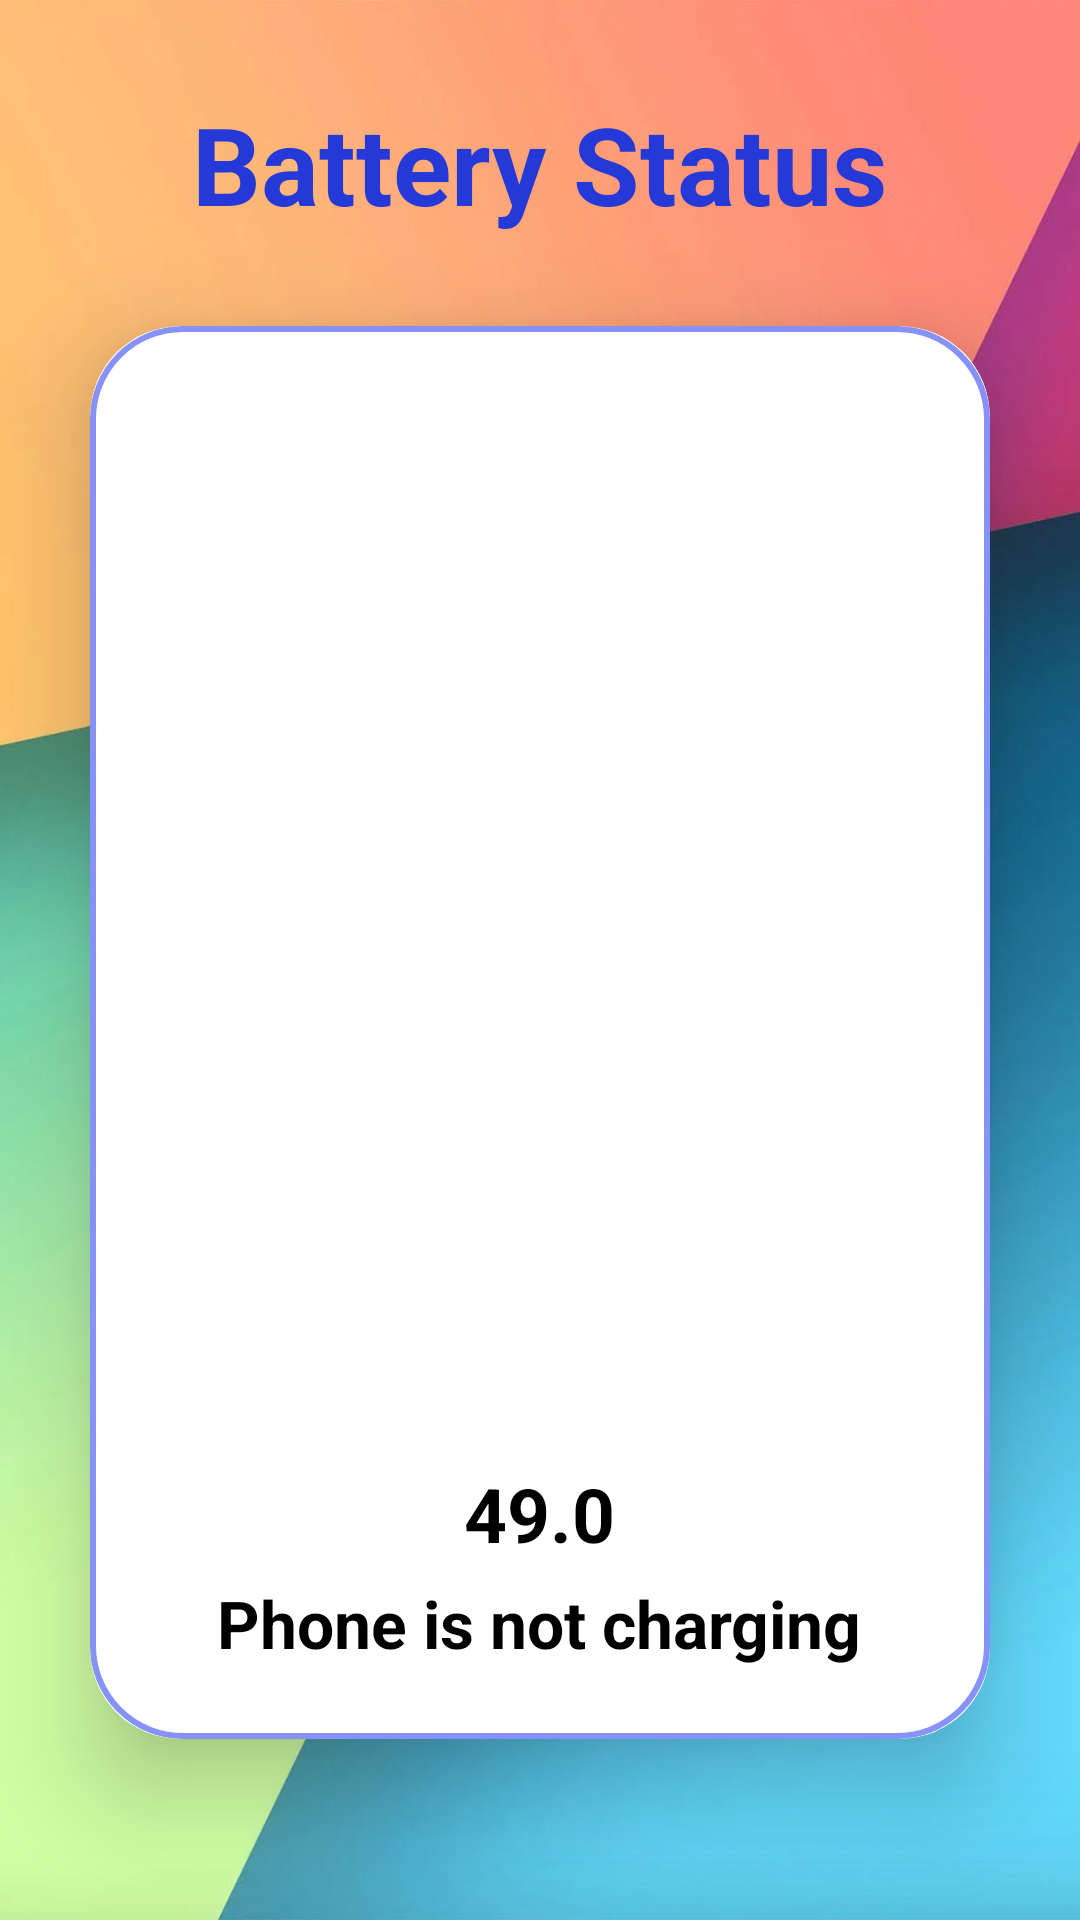

Reconstruct the res/layout file that produces this screen, plus the resources it refers to.
<!-- AndroidManifest.xml: activity theme MyTheme.BlindVoice -->
<!-- res/layout/activity_battery.xml -->
<?xml version="1.0" encoding="utf-8"?>
<LinearLayout xmlns:android="http://schemas.android.com/apk/res/android"
    xmlns:app="http://schemas.android.com/apk/res-auto"
    xmlns:tools="http://schemas.android.com/tools"
    android:layout_width="match_parent"
    android:layout_height="match_parent"
    android:orientation="vertical"
    tools:context=".BatteryActivity"
    android:gravity="center"
    android:background="@drawable/bck">

    <TextView
        android:layout_width="wrap_content"
        android:layout_height="wrap_content"
        android:text="Battery Status"
        android:textSize="36sp"
        android:textStyle="bold"
        android:textColor="#2538D8"/>

    <androidx.cardview.widget.CardView
        android:layout_width="match_parent"
        android:layout_height="wrap_content"
        android:layout_margin="30dp"
        app:cardCornerRadius="30dp"
        app:cardElevation="20dp">

        <LinearLayout
            android:layout_width="match_parent"
            android:layout_height="wrap_content"
            android:orientation="vertical"
            android:gravity="center_horizontal"
            android:padding="24dp"
            android:background="@drawable/custom_edit">


            <ImageView
                android:layout_width="250dp"
                android:layout_height="350dp"
                 android:src="@drawable/charging1"
                android:id="@+id/batterycard" />
            <TextView
                android:id="@+id/batteryPer"
                android:layout_width="wrap_content"
                android:layout_height="wrap_content"
                android:textSize="25sp"
                android:textStyle="bold"
                android:textColor="#000"
                android:layout_marginTop="5dp"
                android:text="49.0"/>

            <TextView
                android:id="@+id/batteryStatus"
                android:layout_width="wrap_content"
                android:layout_height="wrap_content"
                android:layout_marginTop="5dp"
                android:textSize="22sp"
                android:textStyle="bold"
                android:textColor="#000"
                android:text="Phone is not charging"/>

        </LinearLayout>
    </androidx.cardview.widget.CardView>

</LinearLayout>
<!-- resources referenced by this layout -->
<resources>
  <!-- drawable bck: png bitmap (drawable-v24, 403740 bytes) -->
  <!-- drawable custom_edit (drawable) -->
  <?xml version="1.0" encoding="utf-8"?>
  <shape xmlns:android="http://schemas.android.com/apk/res/android"
      android:shape="rectangle">
      android:shape="rectangle">
      <stroke android:width="2dp"
          android:color="#FF8692F7"/>
  
  
      <corners
          android:radius="30dp"/>
  </shape>
  <style name="MyTheme.BlindVoice" parent="Theme.MaterialComponents.Light.NoActionBar">
          
          <item name="colorPrimary">@color/purple_500</item>
          <item name="colorPrimaryVariant">@color/purple_700</item>
          <item name="colorOnPrimary">@color/white</item>
          
          <item name="colorSecondary">@color/teal_200</item>
          <item name="colorSecondaryVariant">@color/teal_700</item>
          <item name="colorOnSecondary">@color/black</item>
          
          <item name="android:statusBarColor" tools:targetApi="l">?attr/colorPrimaryVariant</item>
          
      </style>
  <!-- not gathered from this repository: default colours our renderer supplied (Android Studio template values) -->
  <color name="purple_500">#FF6200EE</color>
  <color name="purple_700">#FF3700B3</color>
  <color name="teal_200">#FF03DAC5</color>
  <color name="teal_700">#FF018786</color>
  <color name="black">#FF000000</color>
  <color name="white">#FFFFFFFF</color>
</resources>
